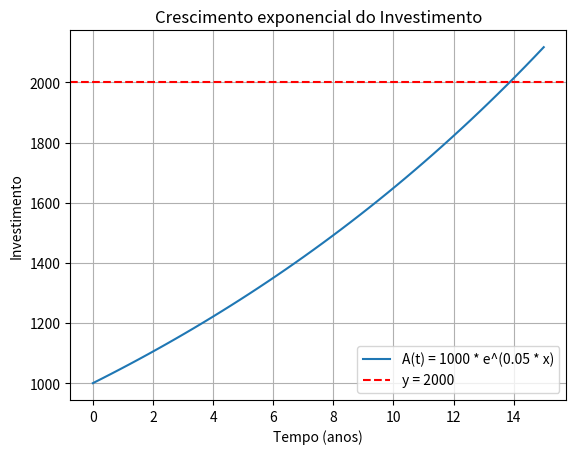

Write Python code to recreate this figure.
import numpy as np
import matplotlib.pyplot as plt

x = np.linspace(0, 15, 50)

def f(x):
    return 1000 * np.exp(0.05 * x)


plt.plot(x, f(x), label='A(t) = 1000 * e^(0.05 * x)')
plt.axhline(y=2000, color='red', linestyle='--', label='y = 2000')
plt.xlabel('Tempo (anos)')
plt.ylabel('Investimento')
plt.title('Crescimento exponencial do Investimento')
plt.legend()
plt.grid(True)
plt.show()